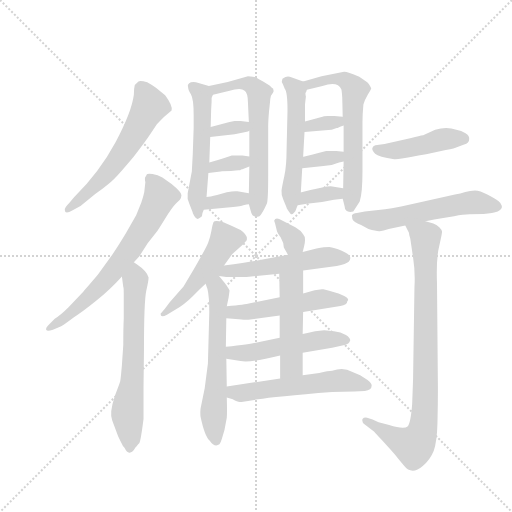
t = 0.00 s
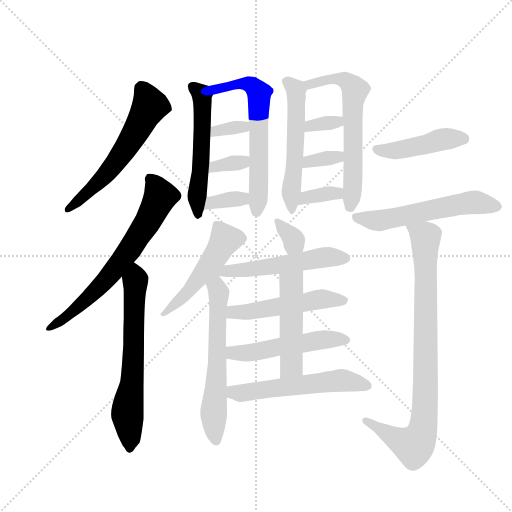
t = 3.20 s
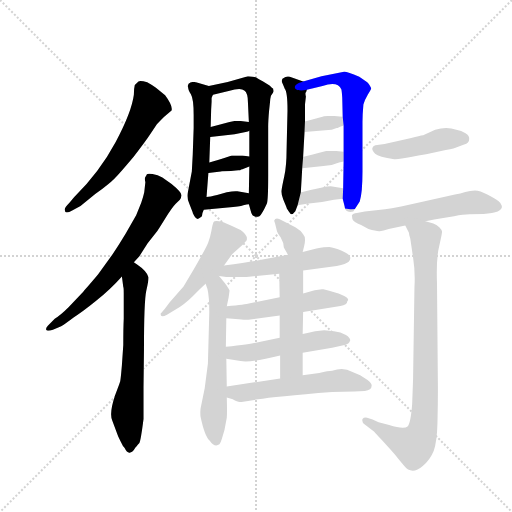
t = 6.40 s
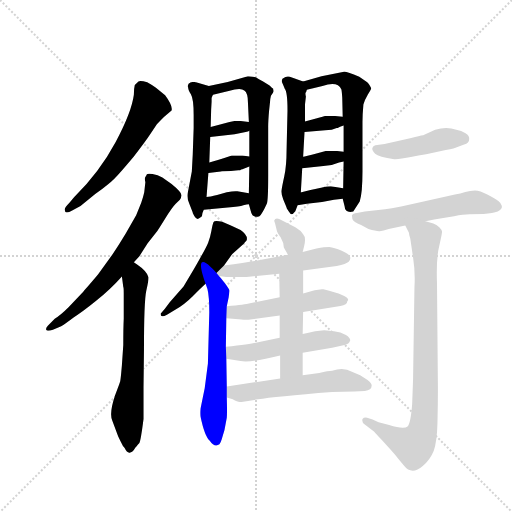
t = 9.59 s
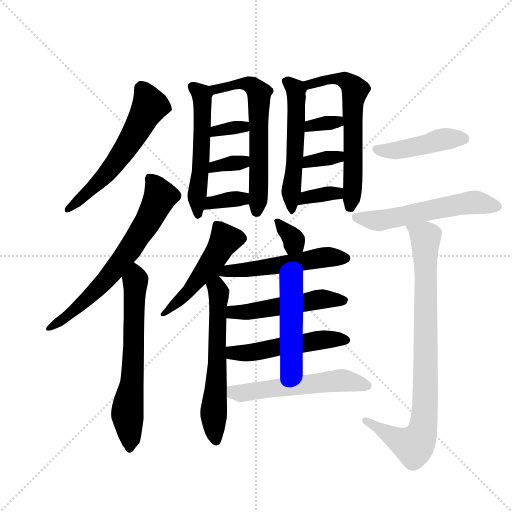
t = 12.79 s
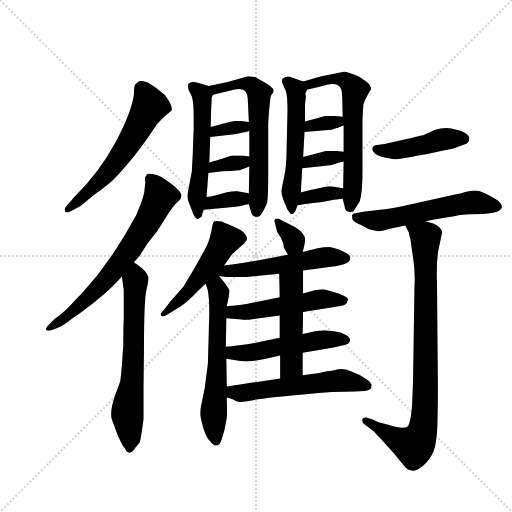
t = 15.99 s

The animated SVG that drew these frames (rendered in a browser with its animation timeline set to each time). Animation: 24 CSS @keyframes rules; one cycle of 15.99 s.

<svg version="1.1" viewBox="0 0 1024 1024" xmlns="http://www.w3.org/2000/svg">
  <g stroke="lightgray" stroke-dasharray="1,1" stroke-width="1" transform="scale(4, 4)">
    <line x1="0" y1="0" x2="256" y2="256"></line>
    <line x1="256" y1="0" x2="0" y2="256"></line>
    <line x1="128" y1="0" x2="128" y2="256"></line>
    <line x1="0" y1="128" x2="256" y2="128"></line>
  </g>
  <g transform="scale(0.92, -0.92) translate(60, -850)">
    <style type="text/css">
      
        @keyframes keyframes0 {
          from {
            stroke: blue;
            stroke-dashoffset: 589;
            stroke-width: 128;
          }
          66% {
            animation-timing-function: step-end;
            stroke: blue;
            stroke-dashoffset: 0;
            stroke-width: 128;
          }
          to {
            stroke: black;
            stroke-width: 1024;
          }
        }
        #make-me-a-hanzi-animation-0 {
          animation: keyframes0 0.7293294270833334s both;
          animation-delay: 0s;
          animation-timing-function: linear;
        }
      
        @keyframes keyframes1 {
          from {
            stroke: blue;
            stroke-dashoffset: 681;
            stroke-width: 128;
          }
          69% {
            animation-timing-function: step-end;
            stroke: blue;
            stroke-dashoffset: 0;
            stroke-width: 128;
          }
          to {
            stroke: black;
            stroke-width: 1024;
          }
        }
        #make-me-a-hanzi-animation-1 {
          animation: keyframes1 0.80419921875s both;
          animation-delay: 0.7293294270833334s;
          animation-timing-function: linear;
        }
      
        @keyframes keyframes2 {
          from {
            stroke: blue;
            stroke-dashoffset: 653;
            stroke-width: 128;
          }
          68% {
            animation-timing-function: step-end;
            stroke: blue;
            stroke-dashoffset: 0;
            stroke-width: 128;
          }
          to {
            stroke: black;
            stroke-width: 1024;
          }
        }
        #make-me-a-hanzi-animation-2 {
          animation: keyframes2 0.7814127604166666s both;
          animation-delay: 1.5335286458333335s;
          animation-timing-function: linear;
        }
      
        @keyframes keyframes3 {
          from {
            stroke: blue;
            stroke-dashoffset: 543;
            stroke-width: 128;
          }
          64% {
            animation-timing-function: step-end;
            stroke: blue;
            stroke-dashoffset: 0;
            stroke-width: 128;
          }
          to {
            stroke: black;
            stroke-width: 1024;
          }
        }
        #make-me-a-hanzi-animation-3 {
          animation: keyframes3 0.69189453125s both;
          animation-delay: 2.31494140625s;
          animation-timing-function: linear;
        }
      
        @keyframes keyframes4 {
          from {
            stroke: blue;
            stroke-dashoffset: 624;
            stroke-width: 128;
          }
          67% {
            animation-timing-function: step-end;
            stroke: blue;
            stroke-dashoffset: 0;
            stroke-width: 128;
          }
          to {
            stroke: black;
            stroke-width: 1024;
          }
        }
        #make-me-a-hanzi-animation-4 {
          animation: keyframes4 0.7578125s both;
          animation-delay: 3.0068359375s;
          animation-timing-function: linear;
        }
      
        @keyframes keyframes5 {
          from {
            stroke: blue;
            stroke-dashoffset: 335;
            stroke-width: 128;
          }
          52% {
            animation-timing-function: step-end;
            stroke: blue;
            stroke-dashoffset: 0;
            stroke-width: 128;
          }
          to {
            stroke: black;
            stroke-width: 1024;
          }
        }
        #make-me-a-hanzi-animation-5 {
          animation: keyframes5 0.5226236979166666s both;
          animation-delay: 3.7646484375s;
          animation-timing-function: linear;
        }
      
        @keyframes keyframes6 {
          from {
            stroke: blue;
            stroke-dashoffset: 339;
            stroke-width: 128;
          }
          52% {
            animation-timing-function: step-end;
            stroke: blue;
            stroke-dashoffset: 0;
            stroke-width: 128;
          }
          to {
            stroke: black;
            stroke-width: 1024;
          }
        }
        #make-me-a-hanzi-animation-6 {
          animation: keyframes6 0.52587890625s both;
          animation-delay: 4.287272135416667s;
          animation-timing-function: linear;
        }
      
        @keyframes keyframes7 {
          from {
            stroke: blue;
            stroke-dashoffset: 347;
            stroke-width: 128;
          }
          53% {
            animation-timing-function: step-end;
            stroke: blue;
            stroke-dashoffset: 0;
            stroke-width: 128;
          }
          to {
            stroke: black;
            stroke-width: 1024;
          }
        }
        #make-me-a-hanzi-animation-7 {
          animation: keyframes7 0.5323893229166666s both;
          animation-delay: 4.813151041666667s;
          animation-timing-function: linear;
        }
      
        @keyframes keyframes8 {
          from {
            stroke: blue;
            stroke-dashoffset: 543;
            stroke-width: 128;
          }
          64% {
            animation-timing-function: step-end;
            stroke: blue;
            stroke-dashoffset: 0;
            stroke-width: 128;
          }
          to {
            stroke: black;
            stroke-width: 1024;
          }
        }
        #make-me-a-hanzi-animation-8 {
          animation: keyframes8 0.69189453125s both;
          animation-delay: 5.345540364583334s;
          animation-timing-function: linear;
        }
      
        @keyframes keyframes9 {
          from {
            stroke: blue;
            stroke-dashoffset: 626;
            stroke-width: 128;
          }
          67% {
            animation-timing-function: step-end;
            stroke: blue;
            stroke-dashoffset: 0;
            stroke-width: 128;
          }
          to {
            stroke: black;
            stroke-width: 1024;
          }
        }
        #make-me-a-hanzi-animation-9 {
          animation: keyframes9 0.7594401041666666s both;
          animation-delay: 6.037434895833334s;
          animation-timing-function: linear;
        }
      
        @keyframes keyframes10 {
          from {
            stroke: blue;
            stroke-dashoffset: 333;
            stroke-width: 128;
          }
          52% {
            animation-timing-function: step-end;
            stroke: blue;
            stroke-dashoffset: 0;
            stroke-width: 128;
          }
          to {
            stroke: black;
            stroke-width: 1024;
          }
        }
        #make-me-a-hanzi-animation-10 {
          animation: keyframes10 0.52099609375s both;
          animation-delay: 6.796875000000001s;
          animation-timing-function: linear;
        }
      
        @keyframes keyframes11 {
          from {
            stroke: blue;
            stroke-dashoffset: 340;
            stroke-width: 128;
          }
          53% {
            animation-timing-function: step-end;
            stroke: blue;
            stroke-dashoffset: 0;
            stroke-width: 128;
          }
          to {
            stroke: black;
            stroke-width: 1024;
          }
        }
        #make-me-a-hanzi-animation-11 {
          animation: keyframes11 0.5266927083333334s both;
          animation-delay: 7.317871093750001s;
          animation-timing-function: linear;
        }
      
        @keyframes keyframes12 {
          from {
            stroke: blue;
            stroke-dashoffset: 351;
            stroke-width: 128;
          }
          53% {
            animation-timing-function: step-end;
            stroke: blue;
            stroke-dashoffset: 0;
            stroke-width: 128;
          }
          to {
            stroke: black;
            stroke-width: 1024;
          }
        }
        #make-me-a-hanzi-animation-12 {
          animation: keyframes12 0.53564453125s both;
          animation-delay: 7.844563802083334s;
          animation-timing-function: linear;
        }
      
        @keyframes keyframes13 {
          from {
            stroke: blue;
            stroke-dashoffset: 501;
            stroke-width: 128;
          }
          62% {
            animation-timing-function: step-end;
            stroke: blue;
            stroke-dashoffset: 0;
            stroke-width: 128;
          }
          to {
            stroke: black;
            stroke-width: 1024;
          }
        }
        #make-me-a-hanzi-animation-13 {
          animation: keyframes13 0.65771484375s both;
          animation-delay: 8.380208333333334s;
          animation-timing-function: linear;
        }
      
        @keyframes keyframes14 {
          from {
            stroke: blue;
            stroke-dashoffset: 625;
            stroke-width: 128;
          }
          67% {
            animation-timing-function: step-end;
            stroke: blue;
            stroke-dashoffset: 0;
            stroke-width: 128;
          }
          to {
            stroke: black;
            stroke-width: 1024;
          }
        }
        #make-me-a-hanzi-animation-14 {
          animation: keyframes14 0.7586263020833334s both;
          animation-delay: 9.037923177083334s;
          animation-timing-function: linear;
        }
      
        @keyframes keyframes15 {
          from {
            stroke: blue;
            stroke-dashoffset: 336;
            stroke-width: 128;
          }
          52% {
            animation-timing-function: step-end;
            stroke: blue;
            stroke-dashoffset: 0;
            stroke-width: 128;
          }
          to {
            stroke: black;
            stroke-width: 1024;
          }
        }
        #make-me-a-hanzi-animation-15 {
          animation: keyframes15 0.5234375s both;
          animation-delay: 9.796549479166668s;
          animation-timing-function: linear;
        }
      
        @keyframes keyframes16 {
          from {
            stroke: blue;
            stroke-dashoffset: 530;
            stroke-width: 128;
          }
          63% {
            animation-timing-function: step-end;
            stroke: blue;
            stroke-dashoffset: 0;
            stroke-width: 128;
          }
          to {
            stroke: black;
            stroke-width: 1024;
          }
        }
        #make-me-a-hanzi-animation-16 {
          animation: keyframes16 0.6813151041666666s both;
          animation-delay: 10.319986979166668s;
          animation-timing-function: linear;
        }
      
        @keyframes keyframes17 {
          from {
            stroke: blue;
            stroke-dashoffset: 516;
            stroke-width: 128;
          }
          63% {
            animation-timing-function: step-end;
            stroke: blue;
            stroke-dashoffset: 0;
            stroke-width: 128;
          }
          to {
            stroke: black;
            stroke-width: 1024;
          }
        }
        #make-me-a-hanzi-animation-17 {
          animation: keyframes17 0.669921875s both;
          animation-delay: 11.001302083333334s;
          animation-timing-function: linear;
        }
      
        @keyframes keyframes18 {
          from {
            stroke: blue;
            stroke-dashoffset: 511;
            stroke-width: 128;
          }
          62% {
            animation-timing-function: step-end;
            stroke: blue;
            stroke-dashoffset: 0;
            stroke-width: 128;
          }
          to {
            stroke: black;
            stroke-width: 1024;
          }
        }
        #make-me-a-hanzi-animation-18 {
          animation: keyframes18 0.6658528645833334s both;
          animation-delay: 11.671223958333334s;
          animation-timing-function: linear;
        }
      
        @keyframes keyframes19 {
          from {
            stroke: blue;
            stroke-dashoffset: 492;
            stroke-width: 128;
          }
          62% {
            animation-timing-function: step-end;
            stroke: blue;
            stroke-dashoffset: 0;
            stroke-width: 128;
          }
          to {
            stroke: black;
            stroke-width: 1024;
          }
        }
        #make-me-a-hanzi-animation-19 {
          animation: keyframes19 0.650390625s both;
          animation-delay: 12.337076822916668s;
          animation-timing-function: linear;
        }
      
        @keyframes keyframes20 {
          from {
            stroke: blue;
            stroke-dashoffset: 555;
            stroke-width: 128;
          }
          64% {
            animation-timing-function: step-end;
            stroke: blue;
            stroke-dashoffset: 0;
            stroke-width: 128;
          }
          to {
            stroke: black;
            stroke-width: 1024;
          }
        }
        #make-me-a-hanzi-animation-20 {
          animation: keyframes20 0.70166015625s both;
          animation-delay: 12.987467447916668s;
          animation-timing-function: linear;
        }
      
        @keyframes keyframes21 {
          from {
            stroke: blue;
            stroke-dashoffset: 449;
            stroke-width: 128;
          }
          59% {
            animation-timing-function: step-end;
            stroke: blue;
            stroke-dashoffset: 0;
            stroke-width: 128;
          }
          to {
            stroke: black;
            stroke-width: 1024;
          }
        }
        #make-me-a-hanzi-animation-21 {
          animation: keyframes21 0.6153971354166666s both;
          animation-delay: 13.689127604166668s;
          animation-timing-function: linear;
        }
      
        @keyframes keyframes22 {
          from {
            stroke: blue;
            stroke-dashoffset: 578;
            stroke-width: 128;
          }
          65% {
            animation-timing-function: step-end;
            stroke: blue;
            stroke-dashoffset: 0;
            stroke-width: 128;
          }
          to {
            stroke: black;
            stroke-width: 1024;
          }
        }
        #make-me-a-hanzi-animation-22 {
          animation: keyframes22 0.7203776041666666s both;
          animation-delay: 14.304524739583334s;
          animation-timing-function: linear;
        }
      
        @keyframes keyframes23 {
          from {
            stroke: blue;
            stroke-dashoffset: 875;
            stroke-width: 128;
          }
          74% {
            animation-timing-function: step-end;
            stroke: blue;
            stroke-dashoffset: 0;
            stroke-width: 128;
          }
          to {
            stroke: black;
            stroke-width: 1024;
          }
        }
        #make-me-a-hanzi-animation-23 {
          animation: keyframes23 0.9620768229166666s both;
          animation-delay: 15.02490234375s;
          animation-timing-function: linear;
        }
      
    </style>
    
      <path d="M 91 409 Q 79 397 81 393 Q 81 383 98 393 L 115 402 L 147 428 Q 177 450 188 461 Q 199 472 231 510 Q 258 545 265 556 L 281 580 Q 289 588 297 596 L 313 610 Q 316 620 299 643 L 279 659 Q 271 665 260 671 Q 245 676 241 673 L 233 665 Q 231 657 231 644 Q 226 606 191.5 541.5 Q 157 477 101 421 L 91 409 Z" fill="lightgray"></path>
    
      <path d="M 231 280 L 243 293 L 261 321 L 282 348 Q 283 349 298.5 374 Q 314 399 322 407 L 331 416 Q 334 419 334.5 425.5 Q 335 432 313 450 L 293 464 Q 283 470 271.5 471.5 Q 260 473 259 470.5 Q 258 468 256 465 Q 254 462 256 454 L 254 436 Q 254 431 247 409 L 236 382 L 213 342 Q 198 317 184 296 L 153 253 Q 126 221 121 216 L 89 182 Q 72 165 59 157 L 44 142 Q 39 137 40.5 133 Q 42 129 55 133 L 73 141 Q 83 147 100 160 Q 117 170 149 196 Q 181 222 205 249 L 231 280 Z" fill="lightgray"></path>
    
      <path d="M 199 14 L 190 -10 Q 177 -49 184 -64 L 197 -99 L 202 -109 Q 207 -120 211 -124 Q 216 -135 222 -134 Q 228 -133 231 -128 Q 234 -123 237 -120 Q 239 -117 243 -113 Q 246 -108 252 -61 L 252 7 L 253 91 Q 253 195 258 218 Q 263 240 263 247 Q 259 261 238 275 Q 232 279 231 280 C 207 297 201 279 205 249 L 208 226 Q 209 225 209 213 L 209 157 Q 208 136 208 100 L 205 56 Q 202 21 201 20 L 199 14 Z" fill="lightgray"></path>
    
      <path d="M 349 660 Q 349 655 355 645 Q 361 635 361 600 L 361 572 L 359 514 L 357 477 L 348 430 Q 346 418 352 406 L 359 388 L 359 387 Q 365 374 370 374 Q 375 376 379 380 Q 379 386 383 394 L 389 422 L 393 474 L 395 497 L 397 552 L 398 574 L 399 611 L 400 629 L 400 637 Q 401 640 403 644 C 408 659 408 659 394 663 L 366 671 Q 361 673 355 671 Q 346 667 349 660 Z" fill="lightgray"></path>
    
      <path d="M 481 406 L 485 392 Q 488 375 504 380 Q 509 383 520 407 Q 523 414 523 467 L 523 574 Q 523 588 525 610 L 527 628 Q 527 634 529 642 Q 535 649 535 652 Q 534 654 534 657 L 531 659 L 526 664 L 512 673 Q 502 678 496 682 Q 482 684 479 684 L 435 672 L 394 663 C 365 657 374 637 403 644 L 437 652 Q 464 660 471 653 Q 479 648 479 627 L 481 585 L 482 566 L 482 510 L 482 488 L 481 430 L 481 406 Z" fill="lightgray"></path>
    
      <path d="M 450 558 L 474 563 Q 480 564 482 566 C 508 581 509 582 481 585 L 463 587 L 450 587 L 439 585 L 398 574 C 369 566 367 549 397 552 L 450 558 Z" fill="lightgray"></path>
    
      <path d="M 458 480 L 462 480 Q 464 482 467 482 L 482 488 C 510 499 512 506 482 510 L 467 512 L 444 512 L 426 506 Q 411 501 395 497 C 366 490 363 471 393 474 L 420 477 Q 423 478 442 478 L 458 480 Z" fill="lightgray"></path>
    
      <path d="M 383 394 L 435 399 Q 461 401 469 404 Q 477 406 481 406 C 511 409 511 425 481 430 L 456 434 Q 449 435 433 432 L 412 426 Q 396 422 389 422 C 359 420 353 391 383 394 Z" fill="lightgray"></path>
    
      <path d="M 599 673 L 570 683 Q 564 686 554 679 Q 551 673 555 667 Q 558 660 559 657 Q 565 650 565 610 L 563 524 Q 563 490 558 467 Q 553 444 552 436 Q 551 428 556 416 L 563 399 L 563 398 Q 569 388 572 385 Q 575 382 582 391 L 587 404 L 594 432 L 597 484 L 599 509 L 602 563 L 603 586 L 603 623 L 605 640 Q 604 643 604 648 Q 606 650 607 655 C 612 669 612 669 599 673 Z" fill="lightgray"></path>
    
      <path d="M 685 418 L 689 402 Q 690 386 708 390 L 722 412 Q 728 430 728 477 L 728 585 Q 728 601 730 623 Q 733 633 740 645 Q 747 656 747 658 Q 742 670 736 673 L 721 683 Q 693 695 688 694 L 639 684 L 599 673 C 570 665 578 648 607 655 L 641 663 Q 674 674 682 656 Q 683 653 684 638 L 685 596 L 687 577 L 687 520 L 687 499 L 686 441 L 685 418 Z" fill="lightgray"></path>
    
      <path d="M 672 572 L 674 572 Q 678 574 687 577 C 715 587 715 593 685 596 L 667 598 L 653 598 Q 644 598 643 597 L 619 590 L 603 586 C 574 579 572 560 602 563 L 647 567 Q 652 568 661 568 L 672 572 Z" fill="lightgray"></path>
    
      <path d="M 597 484 L 643 489 Q 662 490 677 497 L 687 499 C 716 505 717 516 687 520 L 671 522 L 649 522 L 630 517 Q 603 510 599 509 C 570 502 567 481 597 484 Z" fill="lightgray"></path>
    
      <path d="M 587 404 L 607 407 L 640 411 L 666 416 L 685 418 C 715 421 716 437 686 441 L 659 445 Q 653 445 638 442 L 615 437 Q 595 432 594 432 C 565 426 557 400 587 404 Z" fill="lightgray"></path>
    
      <path d="M 427 273 L 445 298 L 470 320 Q 471 322 476 327 Q 480 338 463 350 L 442 360 L 423 368 Q 406 372 404 367 Q 402 362 399.5 348 Q 397 334 392.5 322.5 Q 388 311 361 264 L 339 227 L 309 193 L 298 178 L 289 168 Q 289 158 303 166 L 320 176 Q 340 187 359 206 Q 378 225 387 233 L 427 273 Z" fill="lightgray"></path>
    
      <path d="M 387 233 L 391 222 Q 395 206 395 171 L 392 60 L 385 6 L 376 -38 Q 375 -49 376 -56 Q 385 -99 396 -108 Q 406 -123 417 -116 Q 420 -112 422 -105 L 428 -85 L 433 -58 Q 434 -48 433 -14 L 433 10 L 432 70 L 431 96 L 432 158 L 433 184 L 437 203 L 439 218 Q 439 220 429 234 Q 419 247 416 250 C 393 278 360 308 387 233 Z" fill="lightgray"></path>
    
      <path d="M 598 302 L 601 314 Q 606 334 599 341 Q 594 349 582 356 L 547 374 Q 538 377 536 370 L 538 364 L 542 348 Q 542 346 550 334 Q 557 322 557 312 L 566 296 C 581 270 591 273 598 302 Z" fill="lightgray"></path>
    
      <path d="M 416 250 L 432 248 L 476 248 L 547 255 L 599 262 L 672 272 Q 693 276 698 281 Q 703 286 701 292 Q 699 298 683 305 Q 666 312 656 313 Q 646 313 628 310 L 598 302 L 566 296 L 511 286 Q 486 280 427 273 C 397 269 386 254 416 250 Z" fill="lightgray"></path>
    
      <path d="M 599 172 L 680 185 Q 695 187 695 195 L 697 198 Q 697 208 643 221 L 640 221 L 624 219 L 599 212 L 548 204 L 481 190 Q 475 188 433 184 C 403 181 402 160 432 158 L 459 156 Q 478 154 480 155 L 548 164 L 599 172 Z" fill="lightgray"></path>
    
      <path d="M 598 83 L 662 94 L 689 100 Q 699 102 701 109 Q 703 115 692 122 Q 681 129 666 130 L 645 132 L 625 130 Q 615 128 598 124 L 548 116 L 496 105 Q 484 102 431 96 C 401 93 402 75 432 70 L 463 65 Q 486 61 549 77 L 598 83 Z" fill="lightgray"></path>
    
      <path d="M 598 34 L 598 83 L 598 124 L 599 172 L 599 212 L 599 262 C 599 292 546 285 547 255 L 548 204 L 548 164 L 548 116 L 549 77 L 549 27 C 549 -3 598 4 598 34 Z" fill="lightgray"></path>
    
      <path d="M 662 44 Q 654 44 634 39 L 598 34 L 549 27 L 433 10 C 403 6 404 -5 433 -14 L 446 -18 Q 456 -24 461 -24 Q 466 -24 501 -18 Q 536 -12 662 -2 L 710 -1 L 733 0 Q 748 2 748 12 Q 748 17 739 24 L 723 34 L 705 42 Q 687 52 662 44 Z" fill="lightgray"></path>
    
      <path d="M 756 534 Q 751 533 749.5 528 Q 748 523 755.5 516 Q 763 509 797 504 Q 805 503 836 509 Q 867 515 869 515 L 909 524 Q 930 528 933 530 L 949 536 Q 960 539 960 548 Q 961 555 952 560.5 Q 943 566 932 568 Q 911 575 886 568 L 860 556 Q 852 555 834 550 L 776 537 L 756 534 Z" fill="lightgray"></path>
    
      <path d="M 865 369 L 884 373 L 897 375 L 927 380 Q 948 384 961 384 L 991 385 Q 1033 387 1031 402 Q 1030 408 1024 412.5 Q 1018 417 1000.5 426.5 Q 983 436 972.5 436 Q 962 436 951.5 432.5 Q 941 429 929 427 L 817 402 Q 810 400 777 395 L 733 390 L 716 387 Q 707 386 705 382 L 706 374 Q 708 368 725 361 L 741 352 Q 758 347 765.5 347.5 Q 773 348 785 352 L 821 360 L 865 369 Z" fill="lightgray"></path>
    
      <path d="M 821 360 L 829 344 Q 829 340 832 331 L 838 290 Q 843 258 841 226 L 838 26 L 836 -28 Q 833 -69 826 -77 Q 818 -84 786 -74 L 763 -68 L 750 -62 L 738 -58 Q 731 -57 728 -61 Q 726 -69 733 -73 L 753 -88 Q 754 -89 777 -114 Q 800 -139 804 -145 L 818 -162 Q 835 -184 859 -163 Q 875 -150 883 -130 Q 890 -109 891 -70 Q 892 -30 892 6 L 890 233 Q 888 289 895 316 Q 901 342 901 346 Q 901 350 895 356 Q 889 362 882 364 L 865 369 C 836 378 809 386 821 360 Z" fill="lightgray"></path>
    
    
      <clipPath id="make-me-a-hanzi-clip-0">
        <path d="M 91 409 Q 79 397 81 393 Q 81 383 98 393 L 115 402 L 147 428 Q 177 450 188 461 Q 199 472 231 510 Q 258 545 265 556 L 281 580 Q 289 588 297 596 L 313 610 Q 316 620 299 643 L 279 659 Q 271 665 260 671 Q 245 676 241 673 L 233 665 Q 231 657 231 644 Q 226 606 191.5 541.5 Q 157 477 101 421 L 91 409 Z"></path>
      </clipPath>
      <path clip-path="url(#make-me-a-hanzi-clip-0)" d="M 246 660 L 264 617 L 227 549 L 165 465 L 88 394" fill="none" id="make-me-a-hanzi-animation-0" stroke-dasharray="461 922" stroke-linecap="round"></path>
    
      <clipPath id="make-me-a-hanzi-clip-1">
        <path d="M 231 280 L 243 293 L 261 321 L 282 348 Q 283 349 298.5 374 Q 314 399 322 407 L 331 416 Q 334 419 334.5 425.5 Q 335 432 313 450 L 293 464 Q 283 470 271.5 471.5 Q 260 473 259 470.5 Q 258 468 256 465 Q 254 462 256 454 L 254 436 Q 254 431 247 409 L 236 382 L 213 342 Q 198 317 184 296 L 153 253 Q 126 221 121 216 L 89 182 Q 72 165 59 157 L 44 142 Q 39 137 40.5 133 Q 42 129 55 133 L 73 141 Q 83 147 100 160 Q 117 170 149 196 Q 181 222 205 249 L 231 280 Z"></path>
      </clipPath>
      <path clip-path="url(#make-me-a-hanzi-clip-1)" d="M 266 463 L 288 423 L 261 367 L 166 236 L 119 190 L 48 135" fill="none" id="make-me-a-hanzi-animation-1" stroke-dasharray="553 1106" stroke-linecap="round"></path>
    
      <clipPath id="make-me-a-hanzi-clip-2">
        <path d="M 199 14 L 190 -10 Q 177 -49 184 -64 L 197 -99 L 202 -109 Q 207 -120 211 -124 Q 216 -135 222 -134 Q 228 -133 231 -128 Q 234 -123 237 -120 Q 239 -117 243 -113 Q 246 -108 252 -61 L 252 7 L 253 91 Q 253 195 258 218 Q 263 240 263 247 Q 259 261 238 275 Q 232 279 231 280 C 207 297 201 279 205 249 L 208 226 Q 209 225 209 213 L 209 157 Q 208 136 208 100 L 205 56 Q 202 21 201 20 L 199 14 Z"></path>
      </clipPath>
      <path clip-path="url(#make-me-a-hanzi-clip-2)" d="M 230 272 L 235 258 L 232 103 L 227 14 L 217 -42 L 222 -123" fill="none" id="make-me-a-hanzi-animation-2" stroke-dasharray="525 1050" stroke-linecap="round"></path>
    
      <clipPath id="make-me-a-hanzi-clip-3">
        <path d="M 349 660 Q 349 655 355 645 Q 361 635 361 600 L 361 572 L 359 514 L 357 477 L 348 430 Q 346 418 352 406 L 359 388 L 359 387 Q 365 374 370 374 Q 375 376 379 380 Q 379 386 383 394 L 389 422 L 393 474 L 395 497 L 397 552 L 398 574 L 399 611 L 400 629 L 400 637 Q 401 640 403 644 C 408 659 408 659 394 663 L 366 671 Q 361 673 355 671 Q 346 667 349 660 Z"></path>
      </clipPath>
      <path clip-path="url(#make-me-a-hanzi-clip-3)" d="M 361 661 L 379 643 L 380 626 L 378 518 L 368 424 L 371 382" fill="none" id="make-me-a-hanzi-animation-3" stroke-dasharray="415 830" stroke-linecap="round"></path>
    
      <clipPath id="make-me-a-hanzi-clip-4">
        <path d="M 481 406 L 485 392 Q 488 375 504 380 Q 509 383 520 407 Q 523 414 523 467 L 523 574 Q 523 588 525 610 L 527 628 Q 527 634 529 642 Q 535 649 535 652 Q 534 654 534 657 L 531 659 L 526 664 L 512 673 Q 502 678 496 682 Q 482 684 479 684 L 435 672 L 394 663 C 365 657 374 637 403 644 L 437 652 Q 464 660 471 653 Q 479 648 479 627 L 481 585 L 482 566 L 482 510 L 482 488 L 481 430 L 481 406 Z"></path>
      </clipPath>
      <path clip-path="url(#make-me-a-hanzi-clip-4)" d="M 402 661 L 409 656 L 475 668 L 488 664 L 503 647 L 504 455 L 498 391" fill="none" id="make-me-a-hanzi-animation-4" stroke-dasharray="496 992" stroke-linecap="round"></path>
    
      <clipPath id="make-me-a-hanzi-clip-5">
        <path d="M 450 558 L 474 563 Q 480 564 482 566 C 508 581 509 582 481 585 L 463 587 L 450 587 L 439 585 L 398 574 C 369 566 367 549 397 552 L 450 558 Z"></path>
      </clipPath>
      <path clip-path="url(#make-me-a-hanzi-clip-5)" d="M 403 557 L 409 566 L 476 580" fill="none" id="make-me-a-hanzi-animation-5" stroke-dasharray="207 414" stroke-linecap="round"></path>
    
      <clipPath id="make-me-a-hanzi-clip-6">
        <path d="M 458 480 L 462 480 Q 464 482 467 482 L 482 488 C 510 499 512 506 482 510 L 467 512 L 444 512 L 426 506 Q 411 501 395 497 C 366 490 363 471 393 474 L 420 477 Q 423 478 442 478 L 458 480 Z"></path>
      </clipPath>
      <path clip-path="url(#make-me-a-hanzi-clip-6)" d="M 399 479 L 406 488 L 465 497 L 474 505" fill="none" id="make-me-a-hanzi-animation-6" stroke-dasharray="211 422" stroke-linecap="round"></path>
    
      <clipPath id="make-me-a-hanzi-clip-7">
        <path d="M 383 394 L 435 399 Q 461 401 469 404 Q 477 406 481 406 C 511 409 511 425 481 430 L 456 434 Q 449 435 433 432 L 412 426 Q 396 422 389 422 C 359 420 353 391 383 394 Z"></path>
      </clipPath>
      <path clip-path="url(#make-me-a-hanzi-clip-7)" d="M 389 400 L 408 412 L 467 418 L 474 424" fill="none" id="make-me-a-hanzi-animation-7" stroke-dasharray="219 438" stroke-linecap="round"></path>
    
      <clipPath id="make-me-a-hanzi-clip-8">
        <path d="M 599 673 L 570 683 Q 564 686 554 679 Q 551 673 555 667 Q 558 660 559 657 Q 565 650 565 610 L 563 524 Q 563 490 558 467 Q 553 444 552 436 Q 551 428 556 416 L 563 399 L 563 398 Q 569 388 572 385 Q 575 382 582 391 L 587 404 L 594 432 L 597 484 L 599 509 L 602 563 L 603 586 L 603 623 L 605 640 Q 604 643 604 648 Q 606 650 607 655 C 612 669 612 669 599 673 Z"></path>
      </clipPath>
      <path clip-path="url(#make-me-a-hanzi-clip-8)" d="M 563 673 L 583 655 L 584 638 L 573 395" fill="none" id="make-me-a-hanzi-animation-8" stroke-dasharray="415 830" stroke-linecap="round"></path>
    
      <clipPath id="make-me-a-hanzi-clip-9">
        <path d="M 685 418 L 689 402 Q 690 386 708 390 L 722 412 Q 728 430 728 477 L 728 585 Q 728 601 730 623 Q 733 633 740 645 Q 747 656 747 658 Q 742 670 736 673 L 721 683 Q 693 695 688 694 L 639 684 L 599 673 C 570 665 578 648 607 655 L 641 663 Q 674 674 682 656 Q 683 653 684 638 L 685 596 L 687 577 L 687 520 L 687 499 L 686 441 L 685 418 Z"></path>
      </clipPath>
      <path clip-path="url(#make-me-a-hanzi-clip-9)" d="M 607 671 L 613 666 L 659 678 L 685 677 L 710 658 L 702 401" fill="none" id="make-me-a-hanzi-animation-9" stroke-dasharray="498 996" stroke-linecap="round"></path>
    
      <clipPath id="make-me-a-hanzi-clip-10">
        <path d="M 672 572 L 674 572 Q 678 574 687 577 C 715 587 715 593 685 596 L 667 598 L 653 598 Q 644 598 643 597 L 619 590 L 603 586 C 574 579 572 560 602 563 L 647 567 Q 652 568 661 568 L 672 572 Z"></path>
      </clipPath>
      <path clip-path="url(#make-me-a-hanzi-clip-10)" d="M 609 568 L 615 576 L 680 591" fill="none" id="make-me-a-hanzi-animation-10" stroke-dasharray="205 410" stroke-linecap="round"></path>
    
      <clipPath id="make-me-a-hanzi-clip-11">
        <path d="M 597 484 L 643 489 Q 662 490 677 497 L 687 499 C 716 505 717 516 687 520 L 671 522 L 649 522 L 630 517 Q 603 510 599 509 C 570 502 567 481 597 484 Z"></path>
      </clipPath>
      <path clip-path="url(#make-me-a-hanzi-clip-11)" d="M 604 490 L 611 499 L 682 515" fill="none" id="make-me-a-hanzi-animation-11" stroke-dasharray="212 424" stroke-linecap="round"></path>
    
      <clipPath id="make-me-a-hanzi-clip-12">
        <path d="M 587 404 L 607 407 L 640 411 L 666 416 L 685 418 C 715 421 716 437 686 441 L 659 445 Q 653 445 638 442 L 615 437 Q 595 432 594 432 C 565 426 557 400 587 404 Z"></path>
      </clipPath>
      <path clip-path="url(#make-me-a-hanzi-clip-12)" d="M 591 410 L 604 420 L 664 431 L 680 424" fill="none" id="make-me-a-hanzi-animation-12" stroke-dasharray="223 446" stroke-linecap="round"></path>
    
      <clipPath id="make-me-a-hanzi-clip-13">
        <path d="M 427 273 L 445 298 L 470 320 Q 471 322 476 327 Q 480 338 463 350 L 442 360 L 423 368 Q 406 372 404 367 Q 402 362 399.5 348 Q 397 334 392.5 322.5 Q 388 311 361 264 L 339 227 L 309 193 L 298 178 L 289 168 Q 289 158 303 166 L 320 176 Q 340 187 359 206 Q 378 225 387 233 L 427 273 Z"></path>
      </clipPath>
      <path clip-path="url(#make-me-a-hanzi-clip-13)" d="M 410 361 L 428 326 L 410 295 L 355 222 L 296 170" fill="none" id="make-me-a-hanzi-animation-13" stroke-dasharray="373 746" stroke-linecap="round"></path>
    
      <clipPath id="make-me-a-hanzi-clip-14">
        <path d="M 387 233 L 391 222 Q 395 206 395 171 L 392 60 L 385 6 L 376 -38 Q 375 -49 376 -56 Q 385 -99 396 -108 Q 406 -123 417 -116 Q 420 -112 422 -105 L 428 -85 L 433 -58 Q 434 -48 433 -14 L 433 10 L 432 70 L 431 96 L 432 158 L 433 184 L 437 203 L 439 218 Q 439 220 429 234 Q 419 247 416 250 C 393 278 360 308 387 233 Z"></path>
      </clipPath>
      <path clip-path="url(#make-me-a-hanzi-clip-14)" d="M 417 256 L 413 257 L 409 239 L 415 216 L 413 62 L 404 -60 L 410 -106" fill="none" id="make-me-a-hanzi-animation-14" stroke-dasharray="497 994" stroke-linecap="round"></path>
    
      <clipPath id="make-me-a-hanzi-clip-15">
        <path d="M 598 302 L 601 314 Q 606 334 599 341 Q 594 349 582 356 L 547 374 Q 538 377 536 370 L 538 364 L 542 348 Q 542 346 550 334 Q 557 322 557 312 L 566 296 C 581 270 591 273 598 302 Z"></path>
      </clipPath>
      <path clip-path="url(#make-me-a-hanzi-clip-15)" d="M 543 369 L 578 330 L 570 304" fill="none" id="make-me-a-hanzi-animation-15" stroke-dasharray="208 416" stroke-linecap="round"></path>
    
      <clipPath id="make-me-a-hanzi-clip-16">
        <path d="M 416 250 L 432 248 L 476 248 L 547 255 L 599 262 L 672 272 Q 693 276 698 281 Q 703 286 701 292 Q 699 298 683 305 Q 666 312 656 313 Q 646 313 628 310 L 598 302 L 566 296 L 511 286 Q 486 280 427 273 C 397 269 386 254 416 250 Z"></path>
      </clipPath>
      <path clip-path="url(#make-me-a-hanzi-clip-16)" d="M 421 255 L 436 262 L 469 262 L 639 290 L 691 289" fill="none" id="make-me-a-hanzi-animation-16" stroke-dasharray="402 804" stroke-linecap="round"></path>
    
      <clipPath id="make-me-a-hanzi-clip-17">
        <path d="M 599 172 L 680 185 Q 695 187 695 195 L 697 198 Q 697 208 643 221 L 640 221 L 624 219 L 599 212 L 548 204 L 481 190 Q 475 188 433 184 C 403 181 402 160 432 158 L 459 156 Q 478 154 480 155 L 548 164 L 599 172 Z"></path>
      </clipPath>
      <path clip-path="url(#make-me-a-hanzi-clip-17)" d="M 439 164 L 447 172 L 482 172 L 623 198 L 693 199" fill="none" id="make-me-a-hanzi-animation-17" stroke-dasharray="388 776" stroke-linecap="round"></path>
    
      <clipPath id="make-me-a-hanzi-clip-18">
        <path d="M 598 83 L 662 94 L 689 100 Q 699 102 701 109 Q 703 115 692 122 Q 681 129 666 130 L 645 132 L 625 130 Q 615 128 598 124 L 548 116 L 496 105 Q 484 102 431 96 C 401 93 402 75 432 70 L 463 65 Q 486 61 549 77 L 598 83 Z"></path>
      </clipPath>
      <path clip-path="url(#make-me-a-hanzi-clip-18)" d="M 442 90 L 447 83 L 469 82 L 623 109 L 691 110" fill="none" id="make-me-a-hanzi-animation-18" stroke-dasharray="383 766" stroke-linecap="round"></path>
    
      <clipPath id="make-me-a-hanzi-clip-19">
        <path d="M 598 34 L 598 83 L 598 124 L 599 172 L 599 212 L 599 262 C 599 292 546 285 547 255 L 548 204 L 548 164 L 548 116 L 549 77 L 549 27 C 549 -3 598 4 598 34 Z"></path>
      </clipPath>
      <path clip-path="url(#make-me-a-hanzi-clip-19)" d="M 593 256 L 573 224 L 574 55 L 554 33" fill="none" id="make-me-a-hanzi-animation-19" stroke-dasharray="364 728" stroke-linecap="round"></path>
    
      <clipPath id="make-me-a-hanzi-clip-20">
        <path d="M 662 44 Q 654 44 634 39 L 598 34 L 549 27 L 433 10 C 403 6 404 -5 433 -14 L 446 -18 Q 456 -24 461 -24 Q 466 -24 501 -18 Q 536 -12 662 -2 L 710 -1 L 733 0 Q 748 2 748 12 Q 748 17 739 24 L 723 34 L 705 42 Q 687 52 662 44 Z"></path>
      </clipPath>
      <path clip-path="url(#make-me-a-hanzi-clip-20)" d="M 441 4 L 462 -5 L 675 23 L 736 13" fill="none" id="make-me-a-hanzi-animation-20" stroke-dasharray="427 854" stroke-linecap="round"></path>
    
      <clipPath id="make-me-a-hanzi-clip-21">
        <path d="M 756 534 Q 751 533 749.5 528 Q 748 523 755.5 516 Q 763 509 797 504 Q 805 503 836 509 Q 867 515 869 515 L 909 524 Q 930 528 933 530 L 949 536 Q 960 539 960 548 Q 961 555 952 560.5 Q 943 566 932 568 Q 911 575 886 568 L 860 556 Q 852 555 834 550 L 776 537 L 756 534 Z"></path>
      </clipPath>
      <path clip-path="url(#make-me-a-hanzi-clip-21)" d="M 758 525 L 801 523 L 897 546 L 948 548" fill="none" id="make-me-a-hanzi-animation-21" stroke-dasharray="321 642" stroke-linecap="round"></path>
    
      <clipPath id="make-me-a-hanzi-clip-22">
        <path d="M 865 369 L 884 373 L 897 375 L 927 380 Q 948 384 961 384 L 991 385 Q 1033 387 1031 402 Q 1030 408 1024 412.5 Q 1018 417 1000.5 426.5 Q 983 436 972.5 436 Q 962 436 951.5 432.5 Q 941 429 929 427 L 817 402 Q 810 400 777 395 L 733 390 L 716 387 Q 707 386 705 382 L 706 374 Q 708 368 725 361 L 741 352 Q 758 347 765.5 347.5 Q 773 348 785 352 L 821 360 L 865 369 Z"></path>
      </clipPath>
      <path clip-path="url(#make-me-a-hanzi-clip-22)" d="M 713 379 L 763 370 L 963 410 L 1016 401 L 1024 405 L 1024 400" fill="none" id="make-me-a-hanzi-animation-22" stroke-dasharray="450 900" stroke-linecap="round"></path>
    
      <clipPath id="make-me-a-hanzi-clip-23">
        <path d="M 821 360 L 829 344 Q 829 340 832 331 L 838 290 Q 843 258 841 226 L 838 26 L 836 -28 Q 833 -69 826 -77 Q 818 -84 786 -74 L 763 -68 L 750 -62 L 738 -58 Q 731 -57 728 -61 Q 726 -69 733 -73 L 753 -88 Q 754 -89 777 -114 Q 800 -139 804 -145 L 818 -162 Q 835 -184 859 -163 Q 875 -150 883 -130 Q 890 -109 891 -70 Q 892 -30 892 6 L 890 233 Q 888 289 895 316 Q 901 342 901 346 Q 901 350 895 356 Q 889 362 882 364 L 865 369 C 836 378 809 386 821 360 Z"></path>
      </clipPath>
      <path clip-path="url(#make-me-a-hanzi-clip-23)" d="M 829 359 L 866 333 L 865 -16 L 860 -77 L 851 -104 L 837 -118 L 802 -105 L 735 -65" fill="none" id="make-me-a-hanzi-animation-23" stroke-dasharray="747 1494" stroke-linecap="round"></path>
    
  </g>
</svg>
